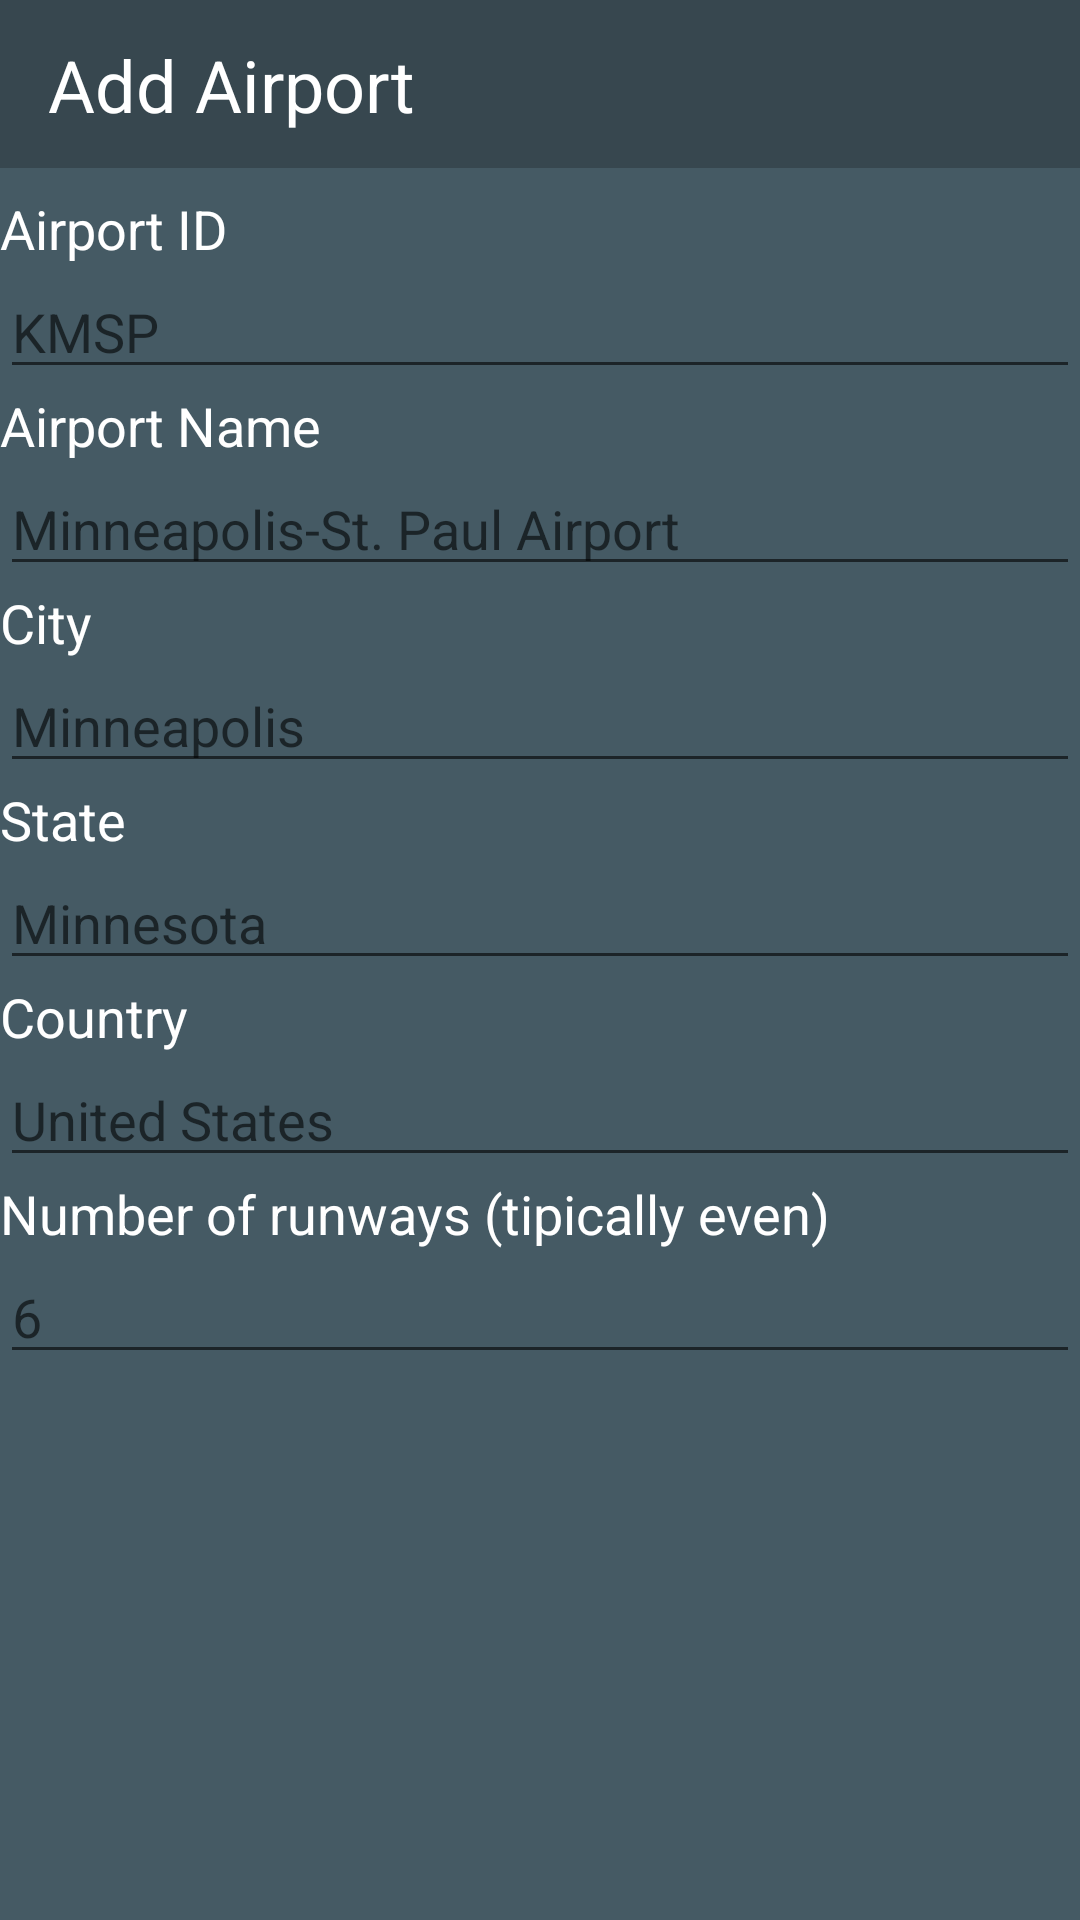

Produce the Android XML layout that renders to this screen, including the resource entries it uses.
<!-- AndroidManifest.xml: application theme AppTheme -->
<!-- res/layout/add_airport_location.xml -->
<?xml version="1.0" encoding="utf-8"?>
<android.support.constraint.ConstraintLayout xmlns:android="http://schemas.android.com/apk/res/android"
    xmlns:app="http://schemas.android.com/apk/res-auto"
    xmlns:tools="http://schemas.android.com/tools"
    android:layout_width="match_parent"
    android:layout_height="match_parent"
    android:background="@color/tabColor1">

    <ScrollView
        android:layout_width="match_parent"
        android:layout_height="match_parent"
        android:layout_marginBottom="8dp"
        app:layout_constraintBottom_toBottomOf="parent"
        app:layout_constraintEnd_toEndOf="parent"
        app:layout_constraintStart_toStartOf="parent">

        <LinearLayout
            android:layout_width="match_parent"
            android:layout_height="wrap_content"
            android:orientation="vertical">

            <android.support.constraint.ConstraintLayout
                android:layout_width="match_parent"
                android:layout_height="match_parent">

                <android.support.v7.widget.Toolbar
                    android:id="@+id/toolbar2"
                    android:layout_width="match_parent"
                    android:layout_height="wrap_content"
                    android:layout_marginBottom="8dp"
                    android:background="?attr/colorPrimary"
                    android:minHeight="?attr/actionBarSize"
                    android:theme="?attr/actionBarTheme"
                    app:layout_constraintBottom_toBottomOf="parent"
                    app:layout_constraintTop_toTopOf="parent" />

                <TextView
                    android:id="@+id/addAirportLocationTextView"
                    android:layout_width="wrap_content"
                    android:layout_height="wrap_content"
                    android:layout_marginStart="16dp"
                    android:layout_marginLeft="16dp"
                    android:text="Add Airport"
                    android:textColor="@android:color/white"
                    android:textSize="24sp"
                    app:layout_constraintBottom_toBottomOf="@+id/toolbar2"
                    app:layout_constraintStart_toStartOf="@+id/toolbar2"
                    app:layout_constraintTop_toTopOf="@+id/toolbar2" />
            </android.support.constraint.ConstraintLayout>

            <TextView
                android:id="@+id/airportIDTextView"
                android:layout_width="match_parent"
                android:layout_height="wrap_content"
                android:text="Airport ID"
                android:textColor="@android:color/white"
                android:textSize="18sp" />

            <EditText
                android:id="@+id/airportIDEditText"
                android:layout_width="match_parent"
                android:layout_height="wrap_content"
                android:ems="10"
                android:hint="@string/kmsp"
                android:inputType="textPersonName"
                android:textColor="@color/textSelectedTabColor" />

            <TextView
                android:id="@+id/airportNameTextView3"
                android:layout_width="match_parent"
                android:layout_height="wrap_content"
                android:text="Airport Name"
                android:textColor="@android:color/white"
                android:textSize="18sp" />

            <EditText
                android:id="@+id/airportNameEditText"
                android:layout_width="match_parent"
                android:layout_height="wrap_content"
                android:ems="10"
                android:hint="Minneapolis-St. Paul Airport"
                android:inputType="textPersonName"
                android:textColor="@color/textSelectedTabColor" />

            <TextView
                android:id="@+id/cityTextView"
                android:layout_width="match_parent"
                android:layout_height="wrap_content"
                android:text="City"
                android:textColor="@android:color/white"
                android:textSize="18sp" />

            <EditText
                android:id="@+id/cityEditText"
                android:layout_width="match_parent"
                android:layout_height="wrap_content"
                android:ems="10"
                android:hint="Minneapolis"
                android:inputType="textPersonName"
                android:textColor="@color/textSelectedTabColor" />

            <TextView
                android:id="@+id/stateTextView"
                android:layout_width="match_parent"
                android:layout_height="wrap_content"
                android:text="State"
                android:textColor="@android:color/white"
                android:textSize="18sp" />

            <EditText
                android:id="@+id/stateEditText"
                android:layout_width="match_parent"
                android:layout_height="wrap_content"
                android:ems="10"
                android:hint="Minnesota"
                android:inputType="textPersonName"
                android:textColor="@color/textSelectedTabColor" />

            <TextView
                android:id="@+id/countryTextView"
                android:layout_width="match_parent"
                android:layout_height="wrap_content"
                android:text="Country"
                android:textColor="@android:color/white"
                android:textSize="18sp" />

            <EditText
                android:id="@+id/countryEditText"
                android:layout_width="match_parent"
                android:layout_height="wrap_content"
                android:ems="10"
                android:hint="United States"
                android:inputType="textPersonName"
                android:textColor="@color/textSelectedTabColor" />

            <TextView
                android:id="@+id/rwyNumTextView"
                android:layout_width="match_parent"
                android:layout_height="wrap_content"
                android:text="Number of runways (tipically even)"
                android:textColor="@android:color/white"
                android:textSize="18sp" />

            <EditText
                android:id="@+id/rwyCountEditText"
                android:layout_width="match_parent"
                android:layout_height="wrap_content"
                android:ems="10"
                android:hint="6"
                android:inputType="number"
                android:textColor="@color/textSelectedTabColor" />

        </LinearLayout>
    </ScrollView>
</android.support.constraint.ConstraintLayout>
<!-- resources referenced by this layout -->
<resources>
  <color name="tabColor1">#455A64</color>
  <color name="textSelectedTabColor">#78909C</color>
  <string name="kmsp">KMSP</string>
  <style name="AppTheme" parent="Theme.AppCompat.Light.NoActionBar">
          
          <item name="colorPrimary">@color/toolBarColor1</item>
          <item name="colorPrimaryDark">@color/taskBarColor1</item>
          <item name="colorAccent">@color/tabSelectedColor</item>
      </style>
  <color name="toolBarColor1">#37474F</color>
  <color name="taskBarColor1">#263238</color>
  <color name="tabSelectedColor">#546E7A</color>
</resources>
